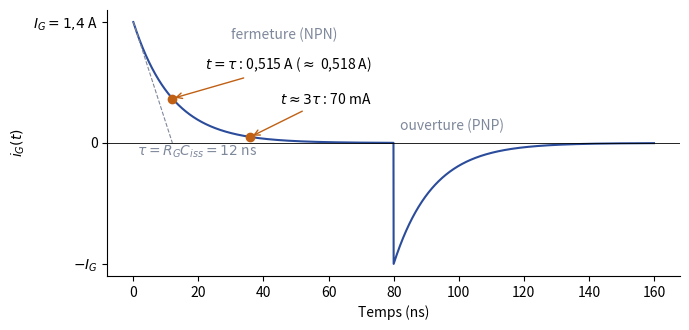

Write Python code to recreate this figure.
"""EAEP1, partiels 2016-2017 (ex. 3) et 2022-2023 (q. 13) — courant de grille d'un MOSFET
commandé par un push-pull (+15 V, RG = 10 ohms, Ciss = 1200 pF, VCEsat = 1 V).
Reconstruite (Claude) : i_G(t) = IG exp(-t/tau) à la fermeture, symétrique à l'ouverture."""
import numpy as np
import matplotlib
matplotlib.use("Agg")
import matplotlib.pyplot as plt
plt.rcParams.update({"font.family": "sans-serif", "font.size": 10, "svg.fonttype": "none"})

IG, tau = 1.4, 12.0                       # A, ns
t = np.linspace(0, 160, 3001)
t_off = 80
i = np.where(t < t_off, IG * np.exp(-t / tau), -IG * np.exp(-(t - t_off) / tau))
fig, ax = plt.subplots(figsize=(7, 3.4))
ax.plot(t, i, color="#2B4C9B")
ax.axhline(0, color="k", lw=0.6)
ax.plot([tau], [IG / np.e], "o", color="#BF6014")
ax.annotate(r"$t = \tau$ : 0,515 A ($\approx$ 0,518 A)", (tau, IG / np.e), (22, 0.85),
            arrowprops=dict(arrowstyle="->", color="#BF6014"))
t70 = tau * np.log(IG / 0.07)
ax.plot([t70], [0.07], "o", color="#BF6014")
ax.annotate(r"$t \approx 3\tau$ : 70 mA", (t70, 0.07), (45, 0.45),
            arrowprops=dict(arrowstyle="->", color="#BF6014"))
ax.plot([0, tau], [IG, 0], ls="--", color="#7E889B", lw=0.8)
ax.text(1, -0.15, r"$\tau = R_G C_{iss} = 12$ ns", color="#7E889B")
ax.set_yticks([-IG, 0, IG]); ax.set_yticklabels([r"$-I_G$", "0", r"$I_G = 1{,}4$ A"])
ax.set_xlabel("Temps (ns)"); ax.set_ylabel("$i_G(t)$")
ax.text(t_off + 2, 0.15, "ouverture (PNP)", color="#7E889B"); ax.text(30, 1.2, "fermeture (NPN)", color="#7E889B")
ax.spines[["top", "right"]].set_visible(False)
fig.tight_layout()
fig.savefig("ann-courant-grille.svg")
